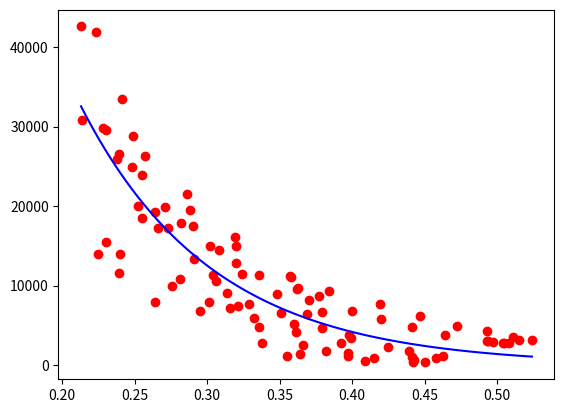

Generate this figure with matplotlib:
import numpy as np
from scipy.optimize import curve_fit
import matplotlib.pyplot as plt

#blob depth:
# 
# OLD DATA WITH FIRST ROCORDING ELEMENT [0.359, 0.336, 0.331, 0.327, 0.34, 0.358, 0.386, 0.413, 0.432, 0.452, 0.475, 0.494, 0.504, 0.519, 0.522, 0.531, 0.556, 0.573, 0.58, 0.593, 0.599, 0.613, 0.616, 0.61, 0.613, 0.617, 0.628, 0.629, 0.639, 0.625, 0.625, 0.613, 0.601, 0.591, 0.579, 0.574, 0.573, 0.549, 0.525, 0.505, 0.493, 0.479, 0.46, 0.451, 0.433, 0.422, 0.416, 0.396, 0.364, 0.355, 0.338, 0.33, 0.317, 0.306, 0.276, 0.265, 0.253, 0.245, 0.252, 0.267, 0.287, 0.298, 0.304, 0.313, 0.326, 0.341, 0.346, 0.356, 0.367, 0.385, 0.403, 0.411, 0.418, 0.429, 0.448, 0.475, 0.495, 0.498, 0.505, 0.533, 0.566, 0.588, 0.613, 0.626, 0.632, 0.627, 0.61, 0.598, 0.592, 0.586, 0.571, 0.565, 0.543, 0.541, 0.525, 0.514, 0.516, 0.5, 0.488, 0.474, 0.466]  
X=[ 0.336, 0.331, 0.327, 0.34, 0.358, 0.386, 0.413, 0.432, 0.452, 0.475, 0.494, 0.504, 0.519, 0.522, 0.531, 0.556, 0.573, 0.58, 0.593, 0.599, 0.613, 0.616, 0.61, 0.613, 0.617, 0.628, 0.629, 0.639, 0.625, 0.625, 0.613, 0.601, 0.591, 0.579, 0.574, 0.573, 0.549, 0.525, 0.505, 0.493, 0.479, 0.46, 0.451, 0.433, 0.422, 0.416, 0.396, 0.364, 0.355, 0.338, 0.33, 0.317, 0.306, 0.276, 0.265, 0.253, 0.245, 0.252, 0.267, 0.287, 0.298, 0.304, 0.313, 0.326, 0.341, 0.346, 0.356, 0.367, 0.385, 0.403, 0.411, 0.418, 0.429, 0.448, 0.475, 0.495, 0.498, 0.505, 0.533, 0.566, 0.588, 0.613, 0.626, 0.632, 0.627, 0.61, 0.598, 0.592, 0.586, 0.571, 0.565, 0.543, 0.541, 0.525, 0.514, 0.516, 0.5, 0.488, 0.474, 0.466]

X = np.array(X)
#blob size:  
# OLD DATA WITH FIRST ROCORDING ELEMENT [10537, 22103, 22619, 24114, 20967, 17602, 13683, 11355, 9360, 7541, 6185, 5674, 4968, 4166, 4059, 3489, 3062, 2403, 2125, 2040, 1871, 1752, 1609, 1732, 1670, 1566, 1521, 1415, 1249, 79, 146, 1559, 1823, 2033, 2116, 2252, 2593, 3205, 4123, 4709, 5328, 5882, 7208, 7892, 9677, 9834, 10449, 12579, 16732, 17310, 20282, 22203, 24514, 27276, 37158, 43414, 48381, 52522, 46946, 40265, 34436, 31123, 29016, 27008, 24238, 21001, 19735, 18254, 16545, 14033, 11820, 11345, 10916, 9822, 7931, 6477, 5383, 5233, 5071, 3871, 2720, 2129, 1583, 1324, 1258, 1299, 1639, 1952, 2101, 2398, 2743, 2973, 3126, 3390, 4147, 4671, 4266, 5400, 6111, 6651, 7183] 
Y=[ 22103, 22619, 24114, 20967, 17602, 13683, 11355, 9360, 7541, 6185, 5674, 4968, 4166, 4059, 3489, 3062, 2403, 2125, 2040, 1871, 1752, 1609, 1732, 1670, 1566, 1521, 1415, 1249, 79, 146, 1559, 1823, 2033, 2116, 2252, 2593, 3205, 4123, 4709, 5328, 5882, 7208, 7892, 9677, 9834, 10449, 12579, 16732, 17310, 20282, 22203, 24514, 27276, 37158, 43414, 48381, 52522, 46946, 40265, 34436, 31123, 29016, 27008, 24238, 21001, 19735, 18254, 16545, 14033, 11820, 11345, 10916, 9822, 7931, 6477, 5383, 5233, 5071, 3871, 2720, 2129, 1583, 1324, 1258, 1299, 1639, 1952, 2101, 2398, 2743, 2973, 3126, 3390, 4147, 4671, 4266, 5400, 6111, 6651, 7183]
Y = np.array(Y)



#blob depth:
# 
# OLD DATA WITH FIRST ROCORDING ELEMENT [0.382, 0.379, 0.363, 0.358, 0.319, 0.286, 0.249, 0.223, 0.203, 0.227, 0.213, 0.241, 0.257, 0.288, 0.32, 0.357, 0.384, 0.419, 0.447, 0.472, 0.493, 0.511, 0.524, 0.515, 0.508, 0.505, 0.504, 0.497, 0.493, 0.494, 0.464, 0.441, 0.42, 0.4, 0.377, 0.362, 0.336, 0.32, 0.302, 0.271, 0.255, 0.248, 0.239, 0.23, 0.228, 0.238, 0.264, 0.29, 0.304, 0.314, 0.329, 0.36, 0.399, 0.425, 0.439, 0.441, 0.458, 0.463, 0.398, 0.379, 0.369, 0.348, 0.324, 0.308, 0.282, 0.273, 0.266, 0.255, 0.291, 0.306, 0.321, 0.338, 0.355, 0.364, 0.397, 0.409, 0.442, 0.45, 0.443, 0.415, 0.397, 0.366, 0.336, 0.295, 0.264, 0.239, 0.225, 0.23, 0.24, 0.276, 0.316, 0.351, 0.37, 0.392, 0.361, 0.332, 0.301, 0.281, 0.252, 0.214]
X=[0.382, 0.379, 0.363, 0.358, 0.319, 0.286, 0.249, 0.223, 0.213, 0.241, 0.257, 0.288, 0.32, 0.357, 0.384, 0.419, 0.447, 0.472, 0.493, 0.511, 0.524, 0.515, 0.508, 0.505, 0.504, 0.497, 0.493, 0.494, 0.464, 0.441, 0.42, 0.4, 0.377, 0.362, 0.336, 0.32, 0.302, 0.271, 0.255, 0.248, 0.239, 0.23, 0.228, 0.238, 0.264, 0.29, 0.304, 0.314, 0.329, 0.36, 0.399, 0.425, 0.439, 0.441, 0.458, 0.463, 0.398, 0.379, 0.369, 0.348, 0.324, 0.308, 0.282, 0.273, 0.266, 0.255, 0.291, 0.306, 0.321, 0.338, 0.355, 0.364, 0.397, 0.409, 0.442, 0.45, 0.443, 0.415, 0.397, 0.366, 0.336, 0.295, 0.264, 0.239, 0.225, 0.23, 0.24, 0.276, 0.316, 0.351, 0.37, 0.392, 0.361, 0.332, 0.301, 0.281, 0.252, 0.214]

X = np.array(X)
#blob size:  
# OLD DATA WITH FIRST ROCORDING ELEMENT [1763, 6681, 9655, 11130, 16066, 21537, 28772, 41887, 291, 180, 42597, 33474, 26299, 19483, 14944, 11256, 9366, 7722, 6146, 4945, 4278, 3596, 3147, 3165, 2828, 2721, 2794, 2885, 3075, 3082, 3825, 4840, 5748, 6809, 8643, 9541, 11355, 12797, 14975, 19945, 23909, 24892, 26577, 29574, 29888, 25948, 19311, 17439, 11323, 9024, 7685, 5194, 3445, 2314, 1789, 1065, 837, 1149, 3789, 4723, 6458, 8890, 11451, 14442, 17886, 17307, 17185, 18512, 13364, 10575, 7466, 2751, 1136, 1405, 1086, 521, 329, 339, 579, 863, 1468, 2565, 4779, 6772, 7990, 11566, 13930, 15456, 13913, 9934, 7121, 6605, 8197, 2763, 4182, 5884, 7930, 10828, 20029, 30852]
Y=[1763, 6681, 9655, 11130, 16066, 21537, 28772, 41887, 42597, 33474, 26299, 19483, 14944, 11256, 9366, 7722, 6146, 4945, 4278, 3596, 3147, 3165, 2828, 2721, 2794, 2885, 3075, 3082, 3825, 4840, 5748, 6809, 8643, 9541, 11355, 12797, 14975, 19945, 23909, 24892, 26577, 29574, 29888, 25948, 19311, 17439, 11323, 9024, 7685, 5194, 3445, 2314, 1789, 1065, 837, 1149, 3789, 4723, 6458, 8890, 11451, 14442, 17886, 17307, 17185, 18512, 13364, 10575, 7466, 2751, 1136, 1405, 1086, 521, 329, 339, 579, 863, 1468, 2565, 4779, 6772, 7990, 11566, 13930, 15456, 13913, 9934, 7121, 6605, 8197, 2763, 4182, 5884, 7930, 10828, 20029, 30852]
Y = np.array(Y)



#
# curve_fit
#
# Fit the function a * np.exp(b * t) to x and y
popt, pcov = curve_fit(lambda t, a, b: a * np.exp(b * t), X, Y)
# Extract the optimised parameters
a = popt[0]
b = popt[1]
print("a: ",a)
print("b: ",b)

x_fitted_curve_fit = np.linspace(np.min(X), np.max(X), 100)
y_fitted_curve_fit = a * np.exp(b * x_fitted_curve_fit)

plt.plot(x_fitted_curve_fit, y_fitted_curve_fit, 'b', label=r'curve\_fit')

plt.scatter(X, Y, color="red", marker="o")
plt.show()